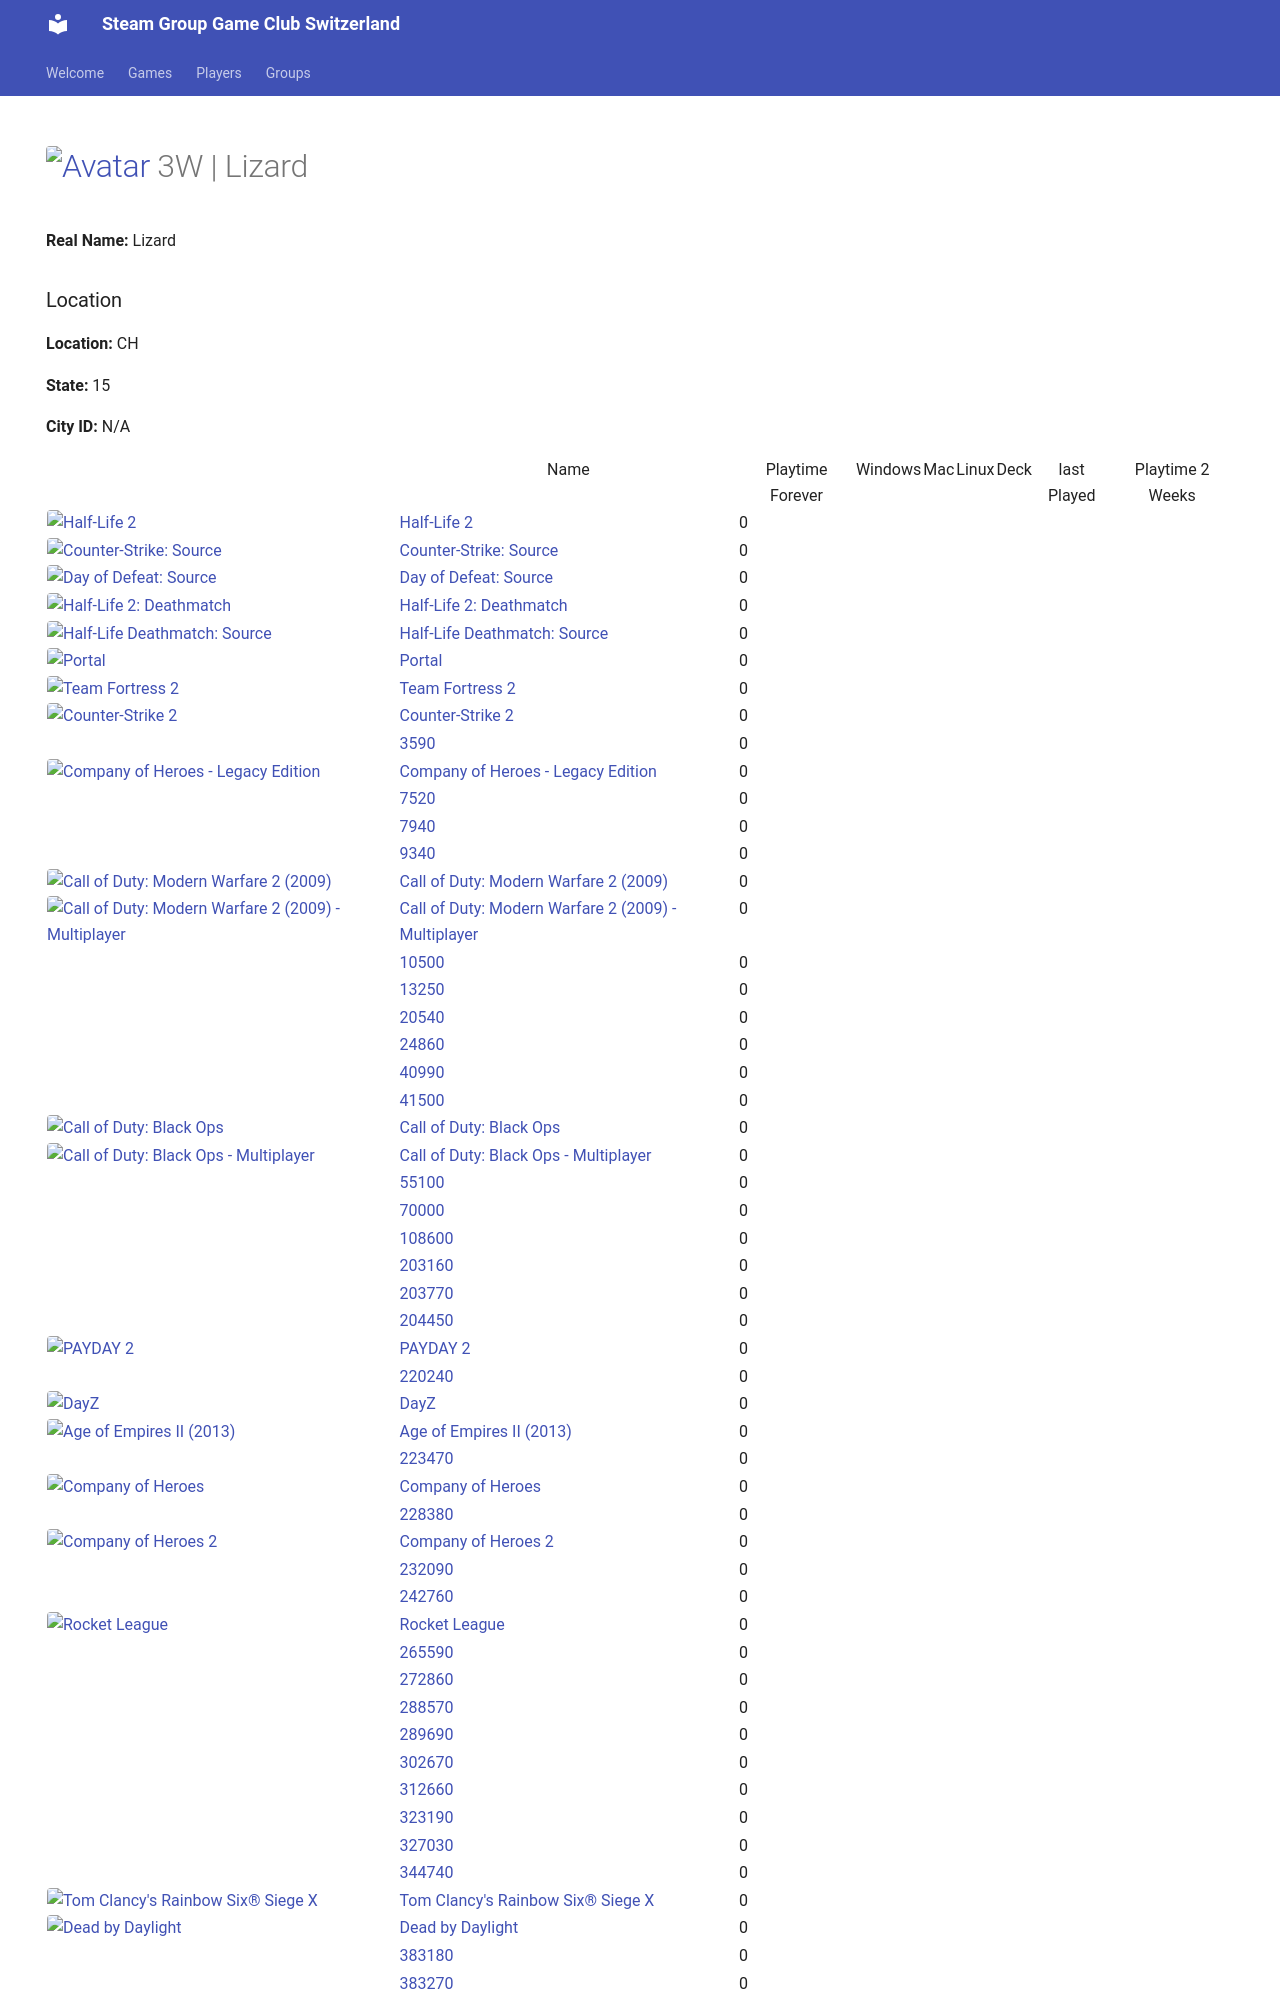

repository: Game-Club-Switzerland/steam.gameclub.ch · page: player/76561197975592846/index.html · generator: mkdocs

---
hide:
  - navigation
  - toc
---
# <a href="https://steamcommunity.com/profiles/76561197975592846/" target="_blank"><img src="https://avatars.steamstatic.com/1a20ba8b02900ad1b51bee0bd9313b851de05d39_full.jpg" alt="Avatar" style="width:48px;height:48px;border-radius:4px;"></a> 3W | Lizard

**Real Name:** Lizard
